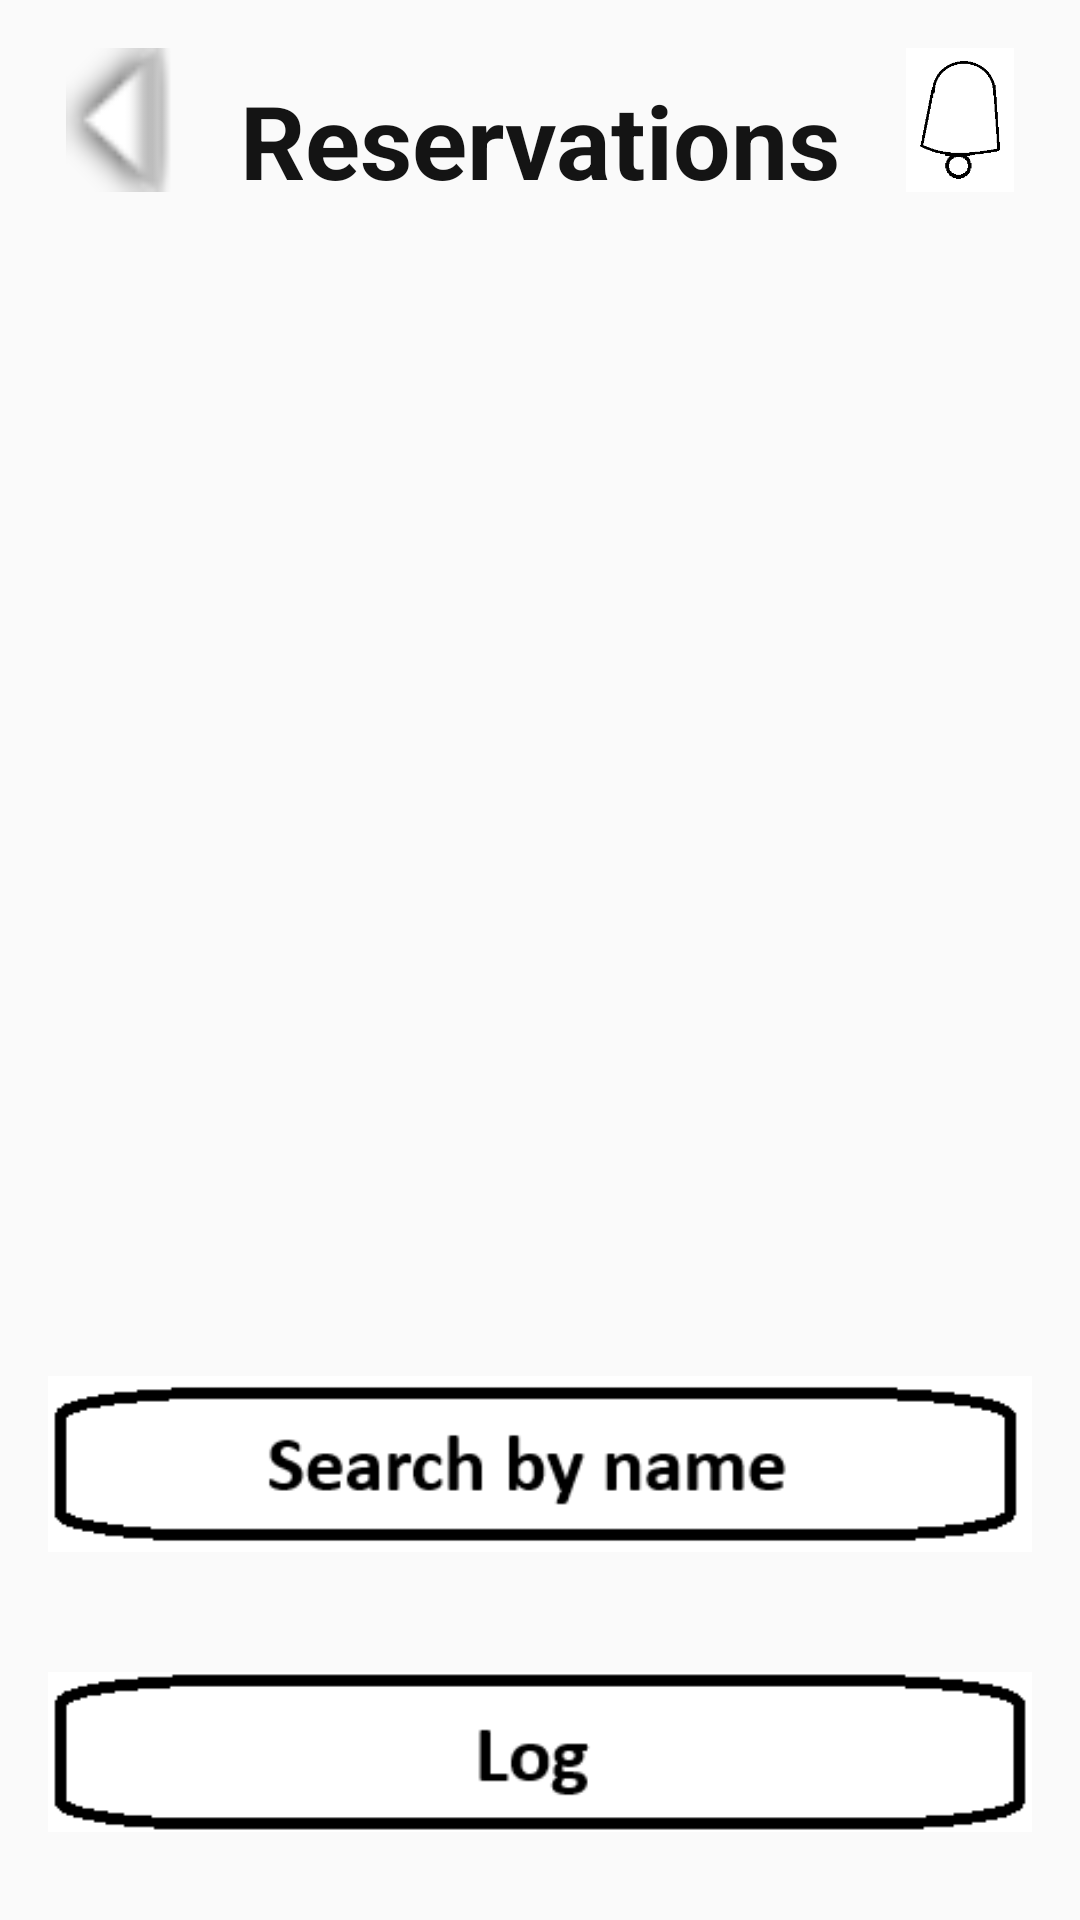

The Android layout XML behind this screen, and the referenced resources:
<!-- AndroidManifest.xml: application theme Theme.MyApplication -->
<!-- res/layout/staff_reservations.xml -->
<?xml version="1.0" encoding="utf-8"?>
<androidx.constraintlayout.widget.ConstraintLayout xmlns:android="http://schemas.android.com/apk/res/android"
    xmlns:app="http://schemas.android.com/apk/res-auto"
    xmlns:tools="http://schemas.android.com/tools"
    android:layout_width="match_parent"
    android:layout_height="match_parent"
    android:padding="16dp">

    

    <ImageButton
        android:id="@+id/imageButton13"
        android:layout_width="48dp"
        android:layout_height="48dp"
        android:background="@android:color/transparent"
        android:contentDescription="Back"
        android:rotation="90"
        android:scaleType="fitCenter"
        app:layout_constraintStart_toStartOf="parent"
        app:layout_constraintTop_toTopOf="parent"
        app:srcCompat="@android:drawable/arrow_down_float" />

    <TextView
        android:id="@+id/textView62"
        android:layout_width="wrap_content"
        android:layout_height="wrap_content"
        android:layout_marginTop="8dp"
        android:text="Reservations"
        android:textColor="#141414"
        android:textSize="34sp"
        android:textStyle="bold"
        app:layout_constraintEnd_toEndOf="parent"
        app:layout_constraintStart_toStartOf="parent"
        app:layout_constraintTop_toTopOf="parent" />

    <ImageButton
        android:id="@+id/imageButton11"
        android:layout_width="48dp"
        android:layout_height="48dp"
        android:background="@android:color/transparent"
        android:contentDescription="Notifications"
        android:scaleType="fitCenter"
        app:layout_constraintEnd_toEndOf="parent"
        app:layout_constraintTop_toTopOf="parent"
        app:srcCompat="@drawable/bell" />


    <com.google.android.material.tabs.TabLayout
        android:id="@+id/tab_layout"
        android:layout_width="0dp"
        android:layout_height="wrap_content"
        android:layout_marginTop="16dp"
        app:layout_constraintEnd_toEndOf="parent"
        app:layout_constraintStart_toStartOf="parent"
        app:layout_constraintTop_toBottomOf="@id/textView62" />


    <androidx.viewpager2.widget.ViewPager2
        android:id="@+id/view_pager"
        android:layout_width="0dp"
        android:layout_height="0dp"
        android:layout_marginBottom="16dp"
        app:layout_constraintBottom_toTopOf="@id/imageButton14"
        app:layout_constraintEnd_toEndOf="parent"
        app:layout_constraintStart_toStartOf="parent"
        app:layout_constraintTop_toBottomOf="@id/tab_layout" />


    <ImageButton
        android:id="@+id/imageButton14"
        android:layout_width="0dp"
        android:layout_height="80dp"
        android:layout_marginBottom="16dp"
        android:adjustViewBounds="true"
        android:background="@android:color/transparent"
        android:contentDescription="Search by Name"
        android:scaleType="fitCenter"
        app:layout_constraintBottom_toTopOf="@id/imageButton15"
        app:layout_constraintEnd_toEndOf="parent"
        app:layout_constraintStart_toStartOf="parent"
        app:srcCompat="@drawable/searchbyname" />

    <ImageButton
        android:id="@+id/imageButton15"
        android:layout_width="0dp"
        android:layout_height="80dp"
        android:adjustViewBounds="true"
        android:background="@android:color/transparent"
        android:contentDescription="Log"
        android:scaleType="fitCenter"
        app:layout_constraintBottom_toBottomOf="parent"
        app:layout_constraintEnd_toEndOf="parent"
        app:layout_constraintStart_toStartOf="parent"
        app:srcCompat="@drawable/log" />

</androidx.constraintlayout.widget.ConstraintLayout>
<!-- resources referenced by this layout -->
<resources>
  <!-- drawable bell: png bitmap (drawable, 1985 bytes) -->
  <!-- drawable log: png bitmap (drawable, 1644 bytes) -->
  <!-- drawable searchbyname: png bitmap (drawable, 3372 bytes) -->
  <style name="Theme.MyApplication" parent="Theme.AppCompat.Light.NoActionBar" />
</resources>
